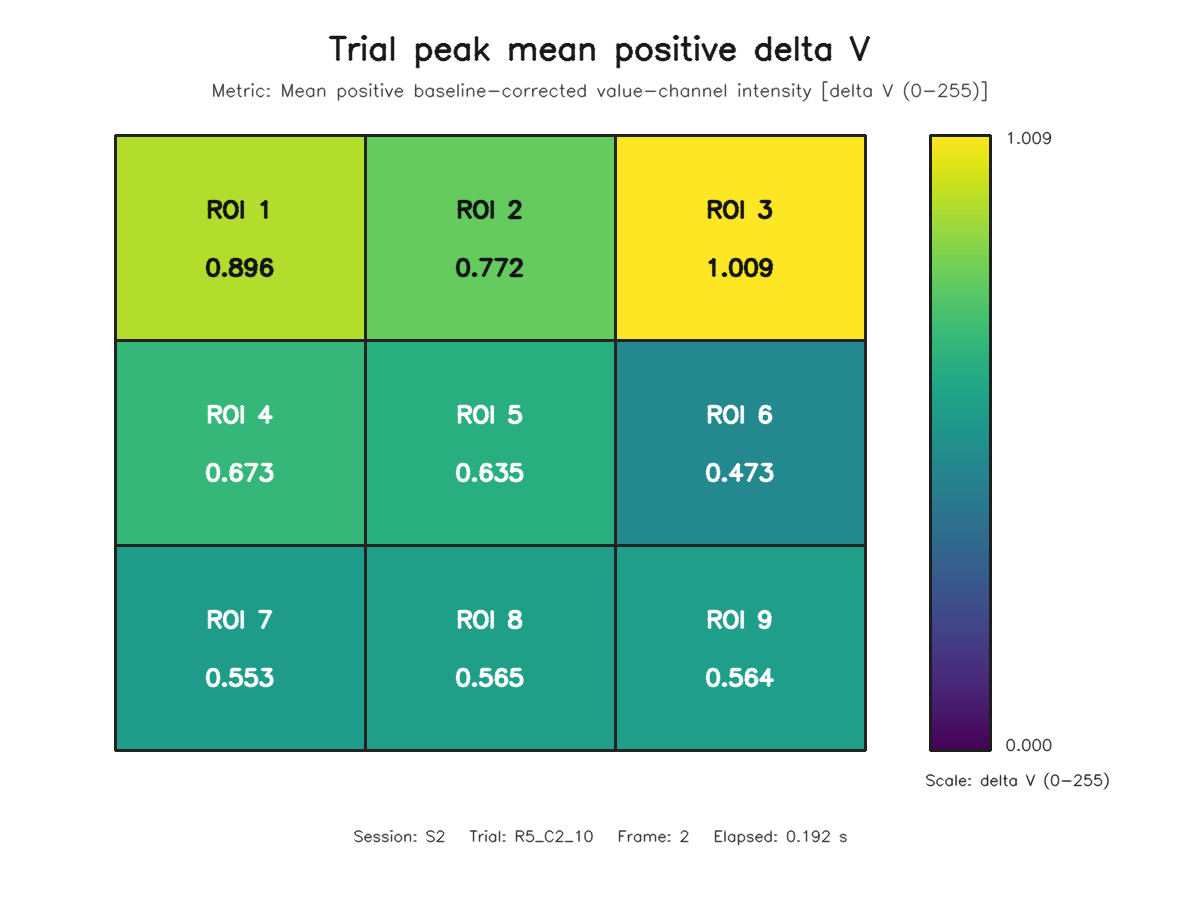

Values plotted in this chart, from the file beside it:
roi, row, column, value
1, 1, 1, 0.8963
2, 1, 2, 0.7718
3, 1, 3, 1.009
4, 2, 1, 0.6734
5, 2, 2, 0.6354
6, 2, 3, 0.4729
7, 3, 1, 0.5531
8, 3, 2, 0.5646
9, 3, 3, 0.5636
